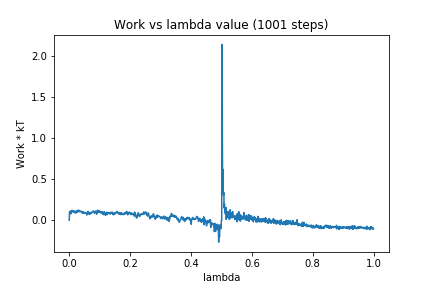

The table this chart was drawn from, first rows:
0, 0.0
1, 0.103
2, 0.1056
3, 0.1
4, 0.1106
5, 0.07666
6, 0.0992
7, 0.09081
8, 0.1059
9, 0.1217
10, 0.1136
11, 0.1117
12, 0.1028
13, 0.09947
14, 0.1037
15, 0.1132
16, 0.104
17, 0.09763
18, 0.09037
19, 0.1122
20, 0.09278
21, 0.09649
22, 0.09022
23, 0.08872
24, 0.1116
25, 0.1136
26, 0.09607
27, 0.1127
28, 0.1097
29, 0.1206
30, 0.1234
31, 0.1042
32, 0.1195
33, 0.1064
34, 0.1032
35, 0.112
36, 0.1101
37, 0.1071
38, 0.1089
39, 0.1083
40, 0.09701
41, 0.1075
42, 0.08856
43, 0.0977
44, 0.09291
45, 0.1035
46, 0.08427
47, 0.08875
48, 0.09341
49, 0.09676
50, 0.08553
51, 0.0945
52, 0.08622
53, 0.09262
54, 0.08836
55, 0.09279
56, 0.08293
57, 0.07733
58, 0.06341
59, 0.07965
60, 0.07978
... 940 more rows
